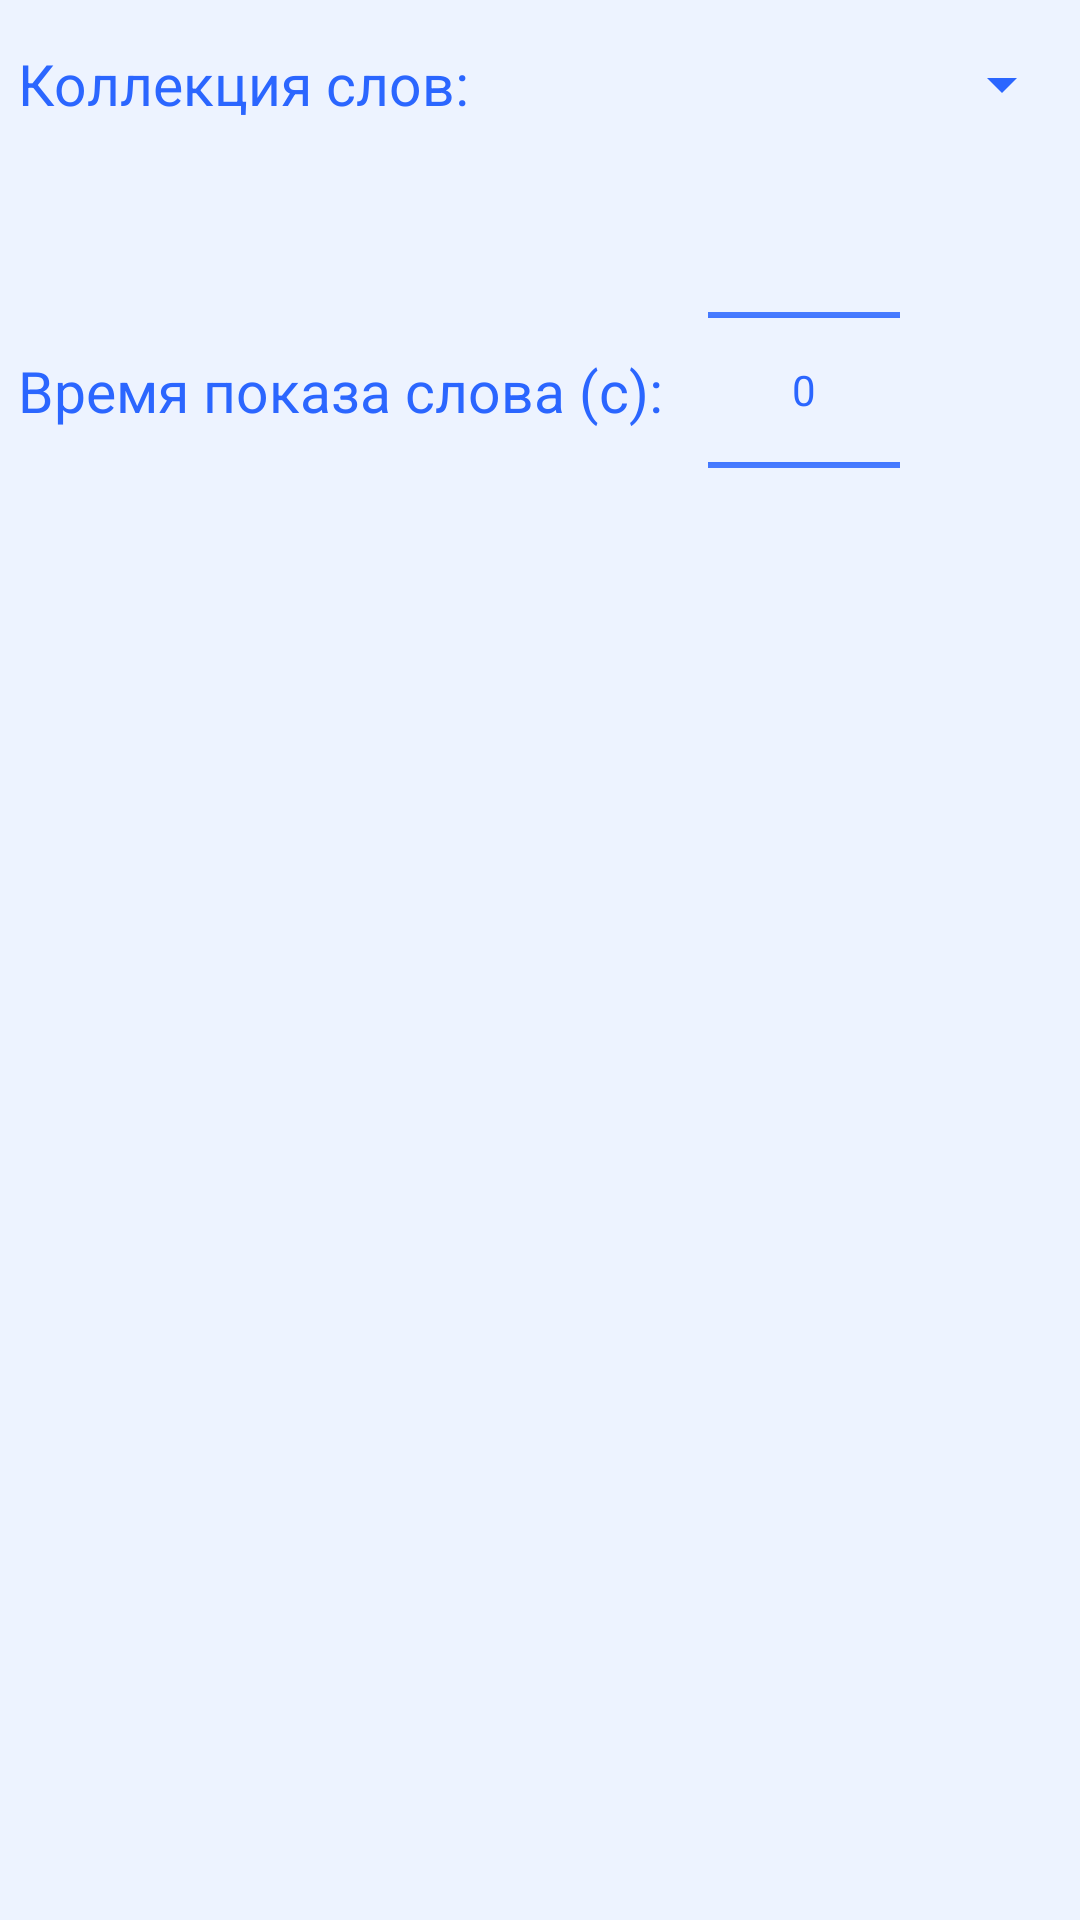

Produce the Android XML layout that renders to this screen, including the resource entries it uses.
<!-- AndroidManifest.xml: application theme Theme.MemoryTraining -->
<!-- res/layout/fragment_display_words_settings.xml -->
<?xml version="1.0" encoding="utf-8"?>
<androidx.constraintlayout.widget.ConstraintLayout
    xmlns:android="http://schemas.android.com/apk/res/android"
    xmlns:app="http://schemas.android.com/apk/res-auto"
    xmlns:tools="http://schemas.android.com/tools"
    android:layout_width="match_parent"
    android:layout_height="match_parent"
    android:background="@color/white_blue"
    tools:context=".fragments.DisplayWordsSettingsFragment">

    <TextView
        android:id="@+id/tv_wrd_collection"
        android:layout_width="wrap_content"
        android:layout_height="wrap_content"
        app:layout_constrainedWidth="true"
        app:layout_constraintTop_toTopOf="parent"
        app:layout_constraintBottom_toBottomOf="parent"
        app:layout_constraintStart_toStartOf="parent"
        app:layout_constraintEnd_toStartOf="@id/guideline_center"
        app:layout_constraintHorizontal_chainStyle="packed"
        app:layout_constraintHorizontal_bias="0"
        app:layout_constraintVertical_bias="0"

        android:text="@string/words_collection"
        style="@style/SettingsTextViewStyle.MarginStart"
        android:layout_marginEnd="5dp"
        android:layout_marginTop="15dp"
        />

    <Spinner
        android:id="@+id/spr_wrd_collection"
        android:layout_width="0dp"
        android:layout_height="wrap_content"
        app:layout_constraintTop_toTopOf="@id/tv_wrd_collection"
        app:layout_constraintBottom_toBottomOf="@id/tv_wrd_collection"
        app:layout_constraintStart_toEndOf="@id/tv_wrd_collection"
        app:layout_constraintEnd_toEndOf="parent"
        app:layout_constraintHorizontal_bias="0"

        android:backgroundTint="?attr/colorPrimary"
        android:layout_marginEnd="2dp"
        />

    <TextView
        android:id="@+id/tv_wrd_show_time"
        android:layout_width="wrap_content"
        android:layout_height="wrap_content"
        app:layout_constrainedWidth="true"
        app:layout_constraintTop_toTopOf="@id/num_pck_wrd_show_time"
        app:layout_constraintBottom_toBottomOf="@id/num_pck_wrd_show_time"
        app:layout_constraintStart_toStartOf="parent"
        app:layout_constraintEnd_toStartOf="@id/num_pck_wrd_show_time"
        app:layout_constraintHorizontal_chainStyle="packed"
        app:layout_constraintHorizontal_bias="0"

        android:text="@string/word_show_time"
        style="@style/SettingsTextViewStyle.MarginStart"
        />

    <NumberPicker
        android:id="@+id/num_pck_wrd_show_time"
        android:layout_width="wrap_content"
        android:layout_height="wrap_content"
        app:layout_constraintTop_toBottomOf="@id/spr_wrd_collection"
        app:layout_constraintStart_toEndOf="@id/tv_wrd_show_time"
        app:layout_constraintEnd_toEndOf="parent"

        android:theme="@style/NumberPickerTheme"
        android:textColor="?attr/colorPrimary"
        android:layout_marginStart="@dimen/settings_small_margin"
        android:layout_marginEnd="@dimen/settings_small_margin"

        />

    <androidx.constraintlayout.widget.Guideline
        android:id="@+id/guideline_center"
        android:layout_width="wrap_content"
        android:layout_height="wrap_content"
        android:orientation="vertical"
        app:layout_constraintGuide_percent="0.5" />
</androidx.constraintlayout.widget.ConstraintLayout>
<!-- resources referenced by this layout -->
<resources>
  <color name="white_blue">#EDF3FF</color>
  <dimen name="settings_small_margin">15dp</dimen>
  <string name="word_show_time">Время показа слова (с):</string>
  <string name="words_collection">Коллекция слов:</string>
  <style name="NumberPickerTheme" parent="Theme.MemoryTraining">
          <item name="android:colorControlNormal">?attr/colorPrimary</item>
          <item name="android:textColorPrimary">?attr/colorPrimary</item>
      </style>
  <style name="SettingsTextViewStyle.MarginStart" parent="SettingsTextViewStyle">
          <item name="android:layout_marginStart">@dimen/settings_horiz_margin</item>
      </style>
  <style name="Theme.MemoryTraining" parent="Theme.MaterialComponents.Light.NoActionBar">
          
          <item name="colorPrimary">#2B66FF</item>
          <item name="colorPrimaryVariant">#0080B3</item>
          <item name="colorOnPrimary">@color/white_blue</item>
          
          <item name="colorSecondary">#668FF9</item>
          <item name="colorSecondaryVariant">@color/teal_700</item>
          <item name="colorOnSecondary">@color/white</item>
          
          <item name="android:statusBarColor">?attr/colorPrimaryVariant</item>
          
          <item name="android:forceDarkAllowed" tools:targetApi="29">false</item>
      </style>
  <style name="SettingsTextViewStyle">
          <item name="android:textColor">?attr/colorPrimary</item>
          <item name="android:textSize">@dimen/settings_text_size</item>
          <item name="android:singleLine">false</item>
      </style>
  <dimen name="settings_horiz_margin">6dp</dimen>
  <color name="teal_700">#FF018786</color>
  <color name="white">#FFFFFFFF</color>
  <dimen name="settings_text_size">19sp</dimen>
</resources>
